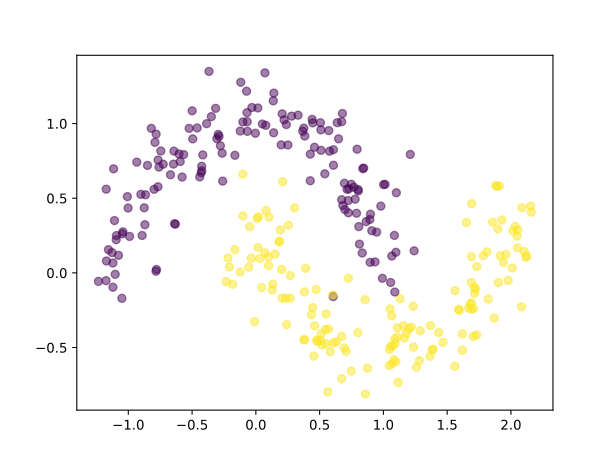

Data behind this chart, as committed beside it:
F0, F1, Class
1.961, 0.1244, 1.0
1.364, -0.5592, 1.0
-0.06644, 0.9483, 0.0
-0.8918, 0.2506, 0.0
-0.3674, 1.349, 0.0
-0.5782, 0.6419, 0.0
1.56, -0.6256, 1.0
-0.3054, 0.8985, 0.0
1.434, -0.4001, 1.0
0.07113, 1.34, 0.0
0.8957, 0.07054, 0.0
1.713, -0.09664, 1.0
0.1858, 0.2108, 1.0
0.05092, 0.9974, 0.0
-1.077, 0.1174, 0.0
-0.6458, 0.7286, 0.0
1.707, -0.2395, 1.0
-0.6375, 0.3292, 0.0
2.051, 0.1684, 1.0
0.7482, 0.5934, 0.0
0.1985, 0.8575, 0.0
1.69, -0.06385, 1.0
1.158, -0.3541, 1.0
1.073, -0.4901, 1.0
1.723, -0.1083, 1.0
-0.782, 0.9296, 0.0
-0.5932, 0.7457, 0.0
0.2052, -0.1687, 1.0
1.468, -0.4656, 1.0
-0.4993, 1.086, 0.0
2.034, 0.3111, 1.0
-0.2886, 0.9144, 0.0
0.6728, -0.4256, 1.0
-0.2174, 0.09876, 1.0
0.3679, 0.9486, 0.0
0.2512, 0.8568, 0.0
0.1027, 0.3733, 1.0
-0.523, 0.9678, 0.0
1.092, -0.4731, 1.0
0.8588, -0.8112, 1.0
0.7255, 0.4024, 0.0
1.233, -0.2233, 1.0
0.7997, -0.4003, 1.0
-0.05539, 0.03857, 1.0
1.898, 0.2945, 1.0
0.3039, 0.4356, 1.0
0.5641, -0.797, 1.0
-0.03619, 0.09886, 1.0
-1.047, 0.2617, 0.0
1.066, 0.1126, 0.0
-0.1222, 0.9502, 0.0
-0.7452, 0.8165, 0.0
0.03015, 0.09673, 1.0
-0.6421, 0.8156, 0.0
-0.6693, 0.6575, 0.0
0.5203, -0.4834, 1.0
1.049, -0.5126, 1.0
0.376, 0.9698, 0.0
1.084, -0.5826, 1.0
0.01031, 0.3653, 1.0
... 240 more rows
